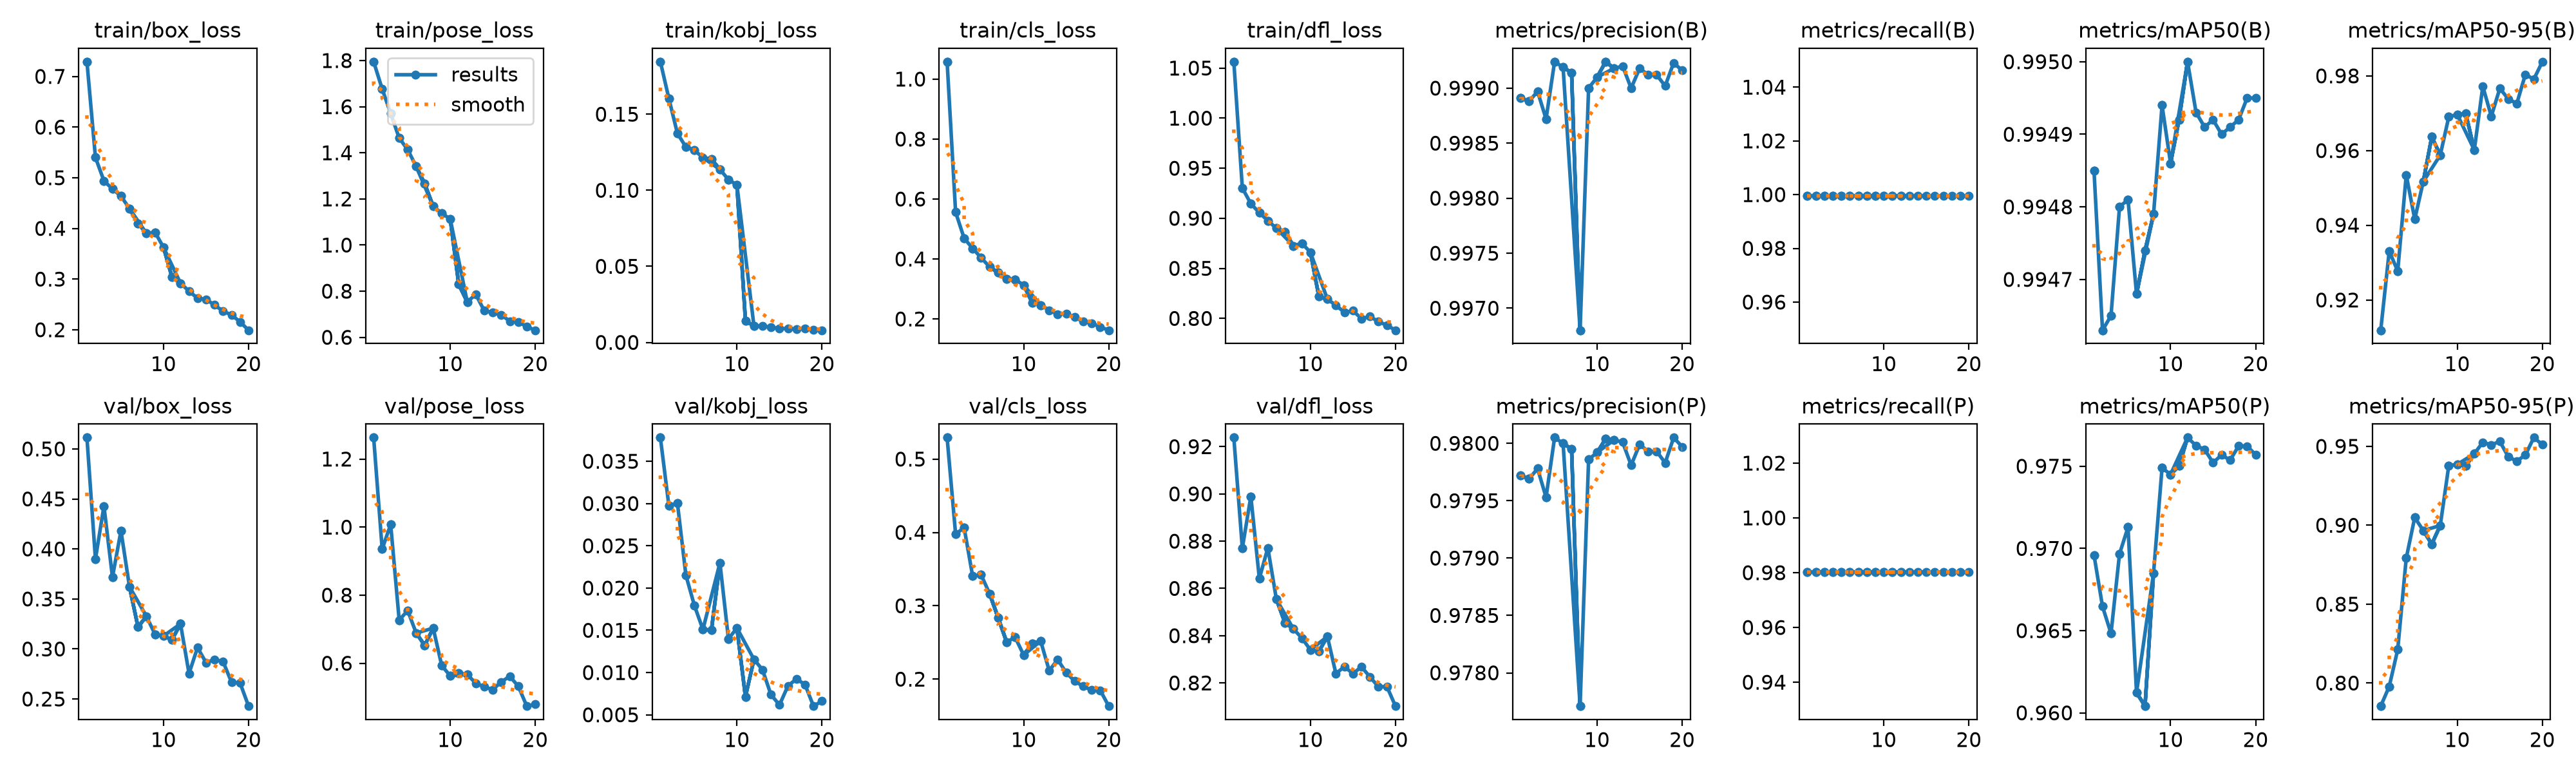

Source data for this figure (header and first rows):
epoch, time, train/box_loss, train/pose_loss, train/kobj_loss, train/cls_loss, train/dfl_loss, metrics/precision(B), metrics/recall(B), metrics/mAP50(B), metrics/mAP50-95(B), metrics/precision(P), metrics/recall(P), metrics/mAP50(P), metrics/mAP50-95(P), val/box_loss, val/pose_loss, val/kobj_loss, val/cls_loss, val/dfl_loss, lr/pg0, lr/pg1, lr/pg2
1, 149.7, 0.729, 1.795, 0.1845, 1.058, 1.056, 0.9989, 0.9995, 0.9949, 0.9119, 0.9797, 0.9803, 0.9696, 0.7854, 0.5113, 1.263, 0.0378, 0.5293, 0.9238, 0.0004752, 0.0004752, 0.0004752
1, 123.3, 0.729, 1.795, 0.1845, 1.058, 1.056, 0.9989, 0.9995, 0.9949, 0.9119, 0.9797, 0.9803, 0.9696, 0.7854, 0.5113, 1.263, 0.0378, 0.5293, 0.9238, 0.0004752, 0.0004752, 0.0004752
2, 229, 0.5401, 1.677, 0.1603, 0.556, 0.9302, 0.9989, 0.9995, 0.9946, 0.9331, 0.9797, 0.9803, 0.9665, 0.7978, 0.3898, 0.9354, 0.02972, 0.3976, 0.877, 0.0009044, 0.0009044, 0.0009044
2, 277.3, 0.5401, 1.677, 0.1603, 0.556, 0.9302, 0.9989, 0.9995, 0.9946, 0.9331, 0.9797, 0.9803, 0.9665, 0.7978, 0.3898, 0.9354, 0.02972, 0.3976, 0.877, 0.0009044, 0.0009044, 0.0009044
3, 332.9, 0.4939, 1.571, 0.1374, 0.4694, 0.9146, 0.999, 0.9995, 0.9947, 0.9277, 0.9798, 0.9803, 0.9648, 0.8213, 0.4429, 1.008, 0.03008, 0.4066, 0.899, 0.001286, 0.001286, 0.001286
3, 406.2, 0.4939, 1.571, 0.1374, 0.4694, 0.9146, 0.999, 0.9995, 0.9947, 0.9277, 0.9798, 0.9803, 0.9648, 0.8213, 0.4429, 1.008, 0.03008, 0.4066, 0.899, 0.001286, 0.001286, 0.001286
4, 470.7, 0.4779, 1.464, 0.1284, 0.4353, 0.9055, 0.9987, 0.9995, 0.9948, 0.9535, 0.9795, 0.9803, 0.9697, 0.8791, 0.3718, 0.7267, 0.02151, 0.3405, 0.8642, 0.001217, 0.001217, 0.001217
4, 568.4, 0.4779, 1.464, 0.1284, 0.4353, 0.9055, 0.9987, 0.9995, 0.9948, 0.9535, 0.9795, 0.9803, 0.9697, 0.8791, 0.3718, 0.7267, 0.02151, 0.3405, 0.8642, 0.001217, 0.001217, 0.001217
5, 568.7, 0.4637, 1.414, 0.1264, 0.4042, 0.8976, 0.9992, 0.9995, 0.9948, 0.9416, 0.98, 0.9803, 0.9713, 0.905, 0.4182, 0.7547, 0.01793, 0.3421, 0.8772, 0.001146, 0.001146, 0.001146
5, 695.5, 0.4637, 1.414, 0.1264, 0.4042, 0.8976, 0.9992, 0.9995, 0.9948, 0.9416, 0.98, 0.9803, 0.9713, 0.905, 0.4182, 0.7547, 0.01793, 0.3421, 0.8772, 0.001146, 0.001146, 0.001146
6, 668.4, 0.4393, 1.341, 0.1214, 0.3734, 0.8901, 0.9992, 0.9995, 0.9947, 0.9517, 0.98, 0.9803, 0.9612, 0.8967, 0.3623, 0.6886, 0.0151, 0.3164, 0.8554, 0.001075, 0.001075, 0.001075
7, 767.2, 0.4101, 1.266, 0.1205, 0.3551, 0.8866, 0.9991, 0.9995, 0.9947, 0.9637, 0.9799, 0.9803, 0.9604, 0.8881, 0.3221, 0.6526, 0.01503, 0.2837, 0.8455, 0.001005, 0.001005, 0.001005
6, 835.1, 0.4393, 1.341, 0.1214, 0.3734, 0.8901, 0.9992, 0.9995, 0.9947, 0.9517, 0.98, 0.9803, 0.9612, 0.8967, 0.3623, 0.6886, 0.0151, 0.3164, 0.8554, 0.001075, 0.001075, 0.001075
8, 875.1, 0.39, 1.168, 0.1137, 0.3337, 0.8726, 0.9968, 0.9995, 0.9948, 0.9588, 0.9777, 0.9803, 0.9685, 0.8999, 0.3326, 0.703, 0.02298, 0.2506, 0.8429, 0.0009339, 0.0009339, 0.0009339
7, 948.8, 0.4101, 1.266, 0.1205, 0.3551, 0.8866, 0.9991, 0.9995, 0.9947, 0.9637, 0.9799, 0.9803, 0.9604, 0.8881, 0.3221, 0.6526, 0.01503, 0.2837, 0.8455, 0.001005, 0.001005, 0.001005
8, 1049, 0.39, 1.168, 0.1137, 0.3337, 0.8726, 0.9968, 0.9995, 0.9948, 0.9588, 0.9777, 0.9803, 0.9685, 0.8999, 0.3326, 0.703, 0.02298, 0.2506, 0.8429, 0.0009339, 0.0009339, 0.0009339
9, 1056, 0.3924, 1.138, 0.107, 0.3316, 0.8751, 0.999, 0.9995, 0.9949, 0.969, 0.9799, 0.9803, 0.9749, 0.9378, 0.3147, 0.5931, 0.01399, 0.257, 0.839, 0.0008631, 0.0008631, 0.0008631
9, 1189, 0.3924, 1.138, 0.107, 0.3316, 0.8751, 0.999, 0.9995, 0.9949, 0.969, 0.9799, 0.9803, 0.9749, 0.9378, 0.3147, 0.5931, 0.01399, 0.257, 0.839, 0.0008631, 0.0008631, 0.0008631
10, 1180, 0.3627, 1.113, 0.1035, 0.3127, 0.866, 0.9991, 0.9995, 0.9949, 0.9697, 0.9799, 0.9803, 0.9745, 0.9386, 0.313, 0.5628, 0.01527, 0.2329, 0.834, 0.0007924, 0.0007924, 0.0007924
11, 1272, 0.3038, 0.8295, 0.01416, 0.2546, 0.8218, 0.9992, 0.9995, 0.9949, 0.9699, 0.98, 0.9803, 0.975, 0.9377, 0.3093, 0.5704, 0.00714, 0.2487, 0.8334, 0.0007216, 0.0007216, 0.0007216
10, 1323, 0.3627, 1.113, 0.1035, 0.3127, 0.866, 0.9991, 0.9995, 0.9949, 0.9697, 0.9799, 0.9803, 0.9745, 0.9386, 0.313, 0.5628, 0.01527, 0.2329, 0.834, 0.0007924, 0.0007924, 0.0007924
12, 1366, 0.2918, 0.7532, 0.01078, 0.2462, 0.8192, 0.9992, 0.9995, 0.995, 0.9601, 0.98, 0.9803, 0.9767, 0.9453, 0.3251, 0.5667, 0.01156, 0.2519, 0.8396, 0.0006509, 0.0006509, 0.0006509
11, 1448, 0.3038, 0.8295, 0.01416, 0.2546, 0.8218, 0.9992, 0.9995, 0.9949, 0.9699, 0.98, 0.9803, 0.975, 0.9377, 0.3093, 0.5704, 0.00714, 0.2487, 0.8334, 0.0007216, 0.0007216, 0.0007216
12, 1541, 0.2918, 0.7532, 0.01078, 0.2462, 0.8192, 0.9992, 0.9995, 0.995, 0.9601, 0.98, 0.9803, 0.9767, 0.9453, 0.3251, 0.5667, 0.01156, 0.2519, 0.8396, 0.0006509, 0.0006509, 0.0006509
13, 1677, 0.2763, 0.7859, 0.01071, 0.2292, 0.8131, 0.9992, 0.9995, 0.9949, 0.9772, 0.98, 0.9803, 0.9762, 0.9526, 0.2755, 0.5414, 0.01034, 0.2118, 0.8239, 0.0005802, 0.0005802, 0.0005802
14, 1783, 0.2622, 0.7157, 0.01002, 0.2161, 0.806, 0.999, 0.9995, 0.9949, 0.9692, 0.9798, 0.9803, 0.976, 0.9509, 0.3014, 0.5304, 0.00738, 0.2266, 0.8269, 0.0005094, 0.0005094, 0.0005094
15, 1870, 0.2599, 0.7067, 0.00918, 0.2168, 0.8077, 0.9992, 0.9995, 0.9949, 0.9767, 0.98, 0.9803, 0.9752, 0.9532, 0.2864, 0.5223, 0.00617, 0.2089, 0.8239, 0.0004387, 0.0004387, 0.0004387
16, 1955, 0.2489, 0.6975, 0.00905, 0.2058, 0.7998, 0.9991, 0.9995, 0.9949, 0.9738, 0.9799, 0.9803, 0.9757, 0.9433, 0.2895, 0.5451, 0.00843, 0.1972, 0.8268, 0.000368, 0.000368, 0.000368
17, 2065, 0.2367, 0.6697, 0.00886, 0.1916, 0.8019, 0.9991, 0.9995, 0.9949, 0.9726, 0.9799, 0.9803, 0.9754, 0.9407, 0.2874, 0.5615, 0.00924, 0.1902, 0.8226, 0.0002972, 0.0002972, 0.0002972
18, 2151, 0.2293, 0.6665, 0.00898, 0.1856, 0.7968, 0.999, 0.9995, 0.9949, 0.9804, 0.9798, 0.9803, 0.9762, 0.9445, 0.2667, 0.5324, 0.00858, 0.185, 0.8184, 0.0002265, 0.0002265, 0.0002265
19, 2235, 0.2155, 0.6464, 0.00847, 0.1733, 0.7932, 0.9992, 0.9995, 0.995, 0.9791, 0.98, 0.9803, 0.9762, 0.9556, 0.2661, 0.4739, 0.00603, 0.1848, 0.8184, 0.0001558, 0.0001558, 0.0001558
20, 2320, 0.199, 0.6306, 0.00801, 0.1623, 0.7882, 0.9992, 0.9995, 0.995, 0.9838, 0.98, 0.9803, 0.9757, 0.9511, 0.2429, 0.4792, 0.00663, 0.1632, 0.8102, 8.50255e-05, 8.50255e-05, 8.50255e-05
